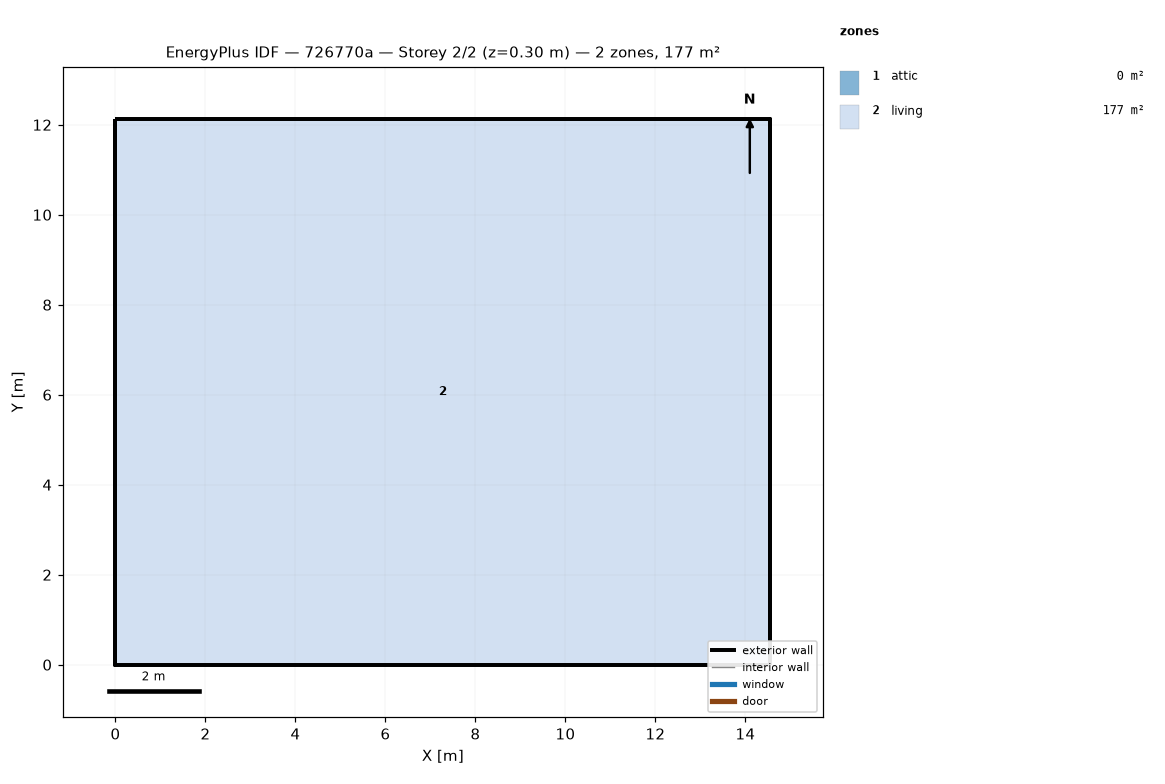
=== STOREY PLAN SPEC (per zone: floor XY polygon, exterior-wall plan segments, windows/doors) ===
zone 1: attic  (0.0 m²)
  exterior wall: (14.55, 0.00) – (14.55, 12.13) – (14.55, 6.06)  [18.2 m]
  exterior wall: (0.00, 12.13) – (0.00, 0.00) – (0.00, 6.06)  [18.2 m]
zone 2: living  (176.5 m²)
  floor: (0.00, 0.00) (0.00, 12.13) (14.55, 12.13) (14.55, 0.00)
  exterior wall: (0.00, 0.00) – (14.55, 0.00)  [14.6 m]
  exterior wall: (14.55, 0.00) – (14.55, 12.13)  [12.1 m]
  exterior wall: (14.55, 12.13) – (0.00, 12.13)  [14.6 m]
  exterior wall: (0.00, 12.13) – (0.00, 0.00)  [12.1 m]

=== DERIVED (storey summary) ===
Building: 726770a
Storey: 2 of 2  (floor level z = 0.30 m)
Storey gross floor area: 176.5 m²
Zones on this storey: 2
  - attic: floor 0.0 m²; exterior wall 36.4 m (24.5 m²); WWR 0.0%
  - living: floor 176.5 m²; exterior wall 53.4 m (146.4 m²); WWR 0.0%
Zone adjacency: (none detected)